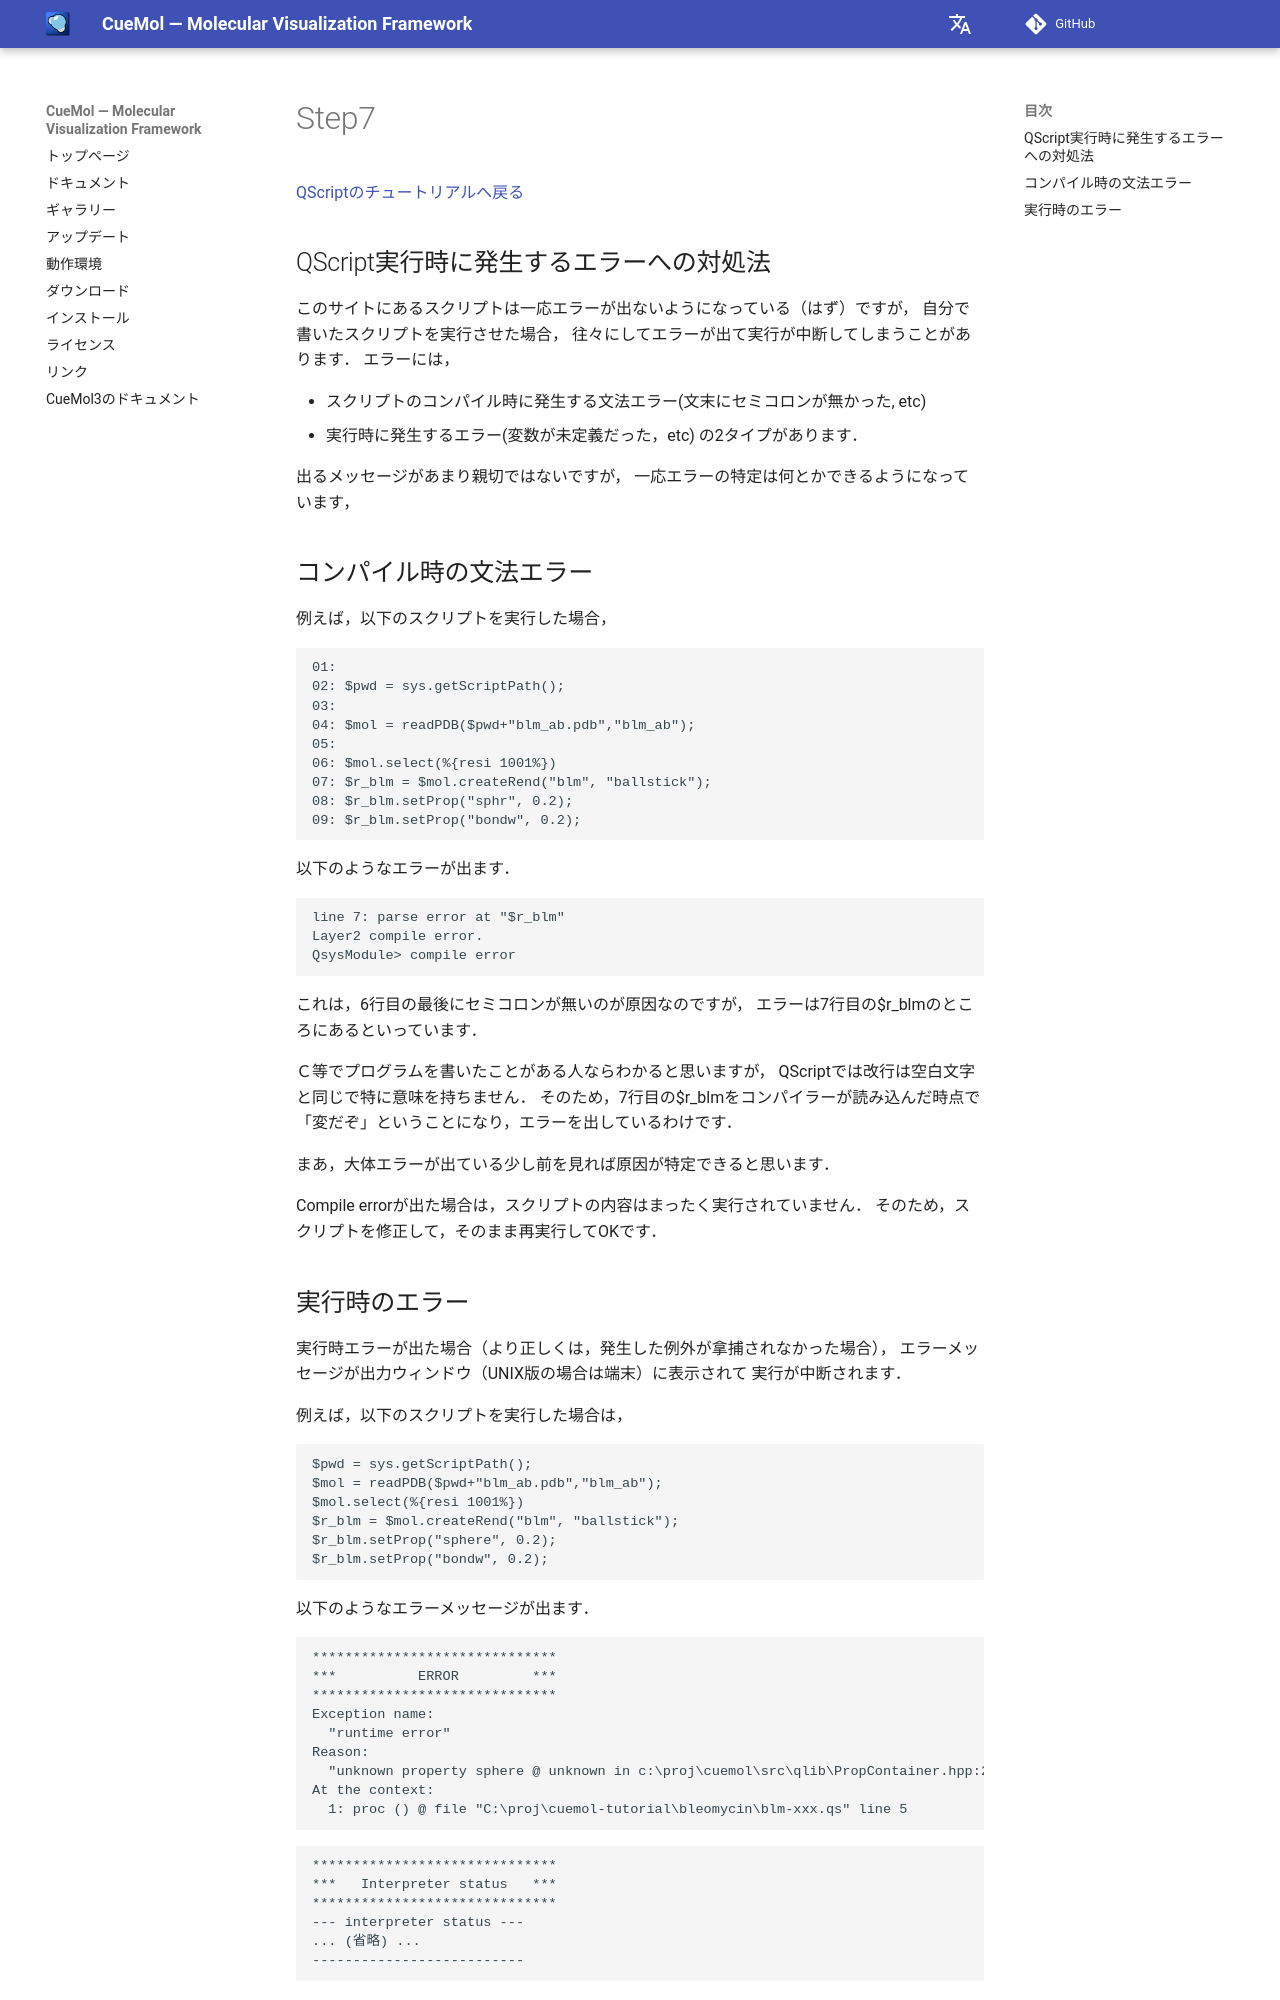

repository: CueMol/cuemol2_docs · page: Documents/QScriptのチュートリアル/Step7/index.html · generator: mkdocs

[QScriptのチュートリアルへ戻る](../../../Documents/QScriptのチュートリアル/)



## QScript実行時に発生するエラーへの対処法
このサイトにあるスクリプトは一応エラーが出ないようになっている（はず）ですが，
自分で書いたスクリプトを実行させた場合，
往々にしてエラーが出て実行が中断してしまうことがあります．
エラーには，

*  スクリプトのコンパイル時に発生する文法エラー(文末にセミコロンが無かった, etc)
*  実行時に発生するエラー(変数が未定義だった，etc)
の2タイプがあります．

出るメッセージがあまり親切ではないですが，
一応エラーの特定は何とかできるようになっています，


## コンパイル時の文法エラー
例えば，以下のスクリプトを実行した場合，
```
01: 
02: $pwd = sys.getScriptPath();
03: 
04: $mol = readPDB($pwd+"blm_ab.pdb","blm_ab");
05: 
06: $mol.select(%{resi 1001%})
07: $r_blm = $mol.createRend("blm", "ballstick");
08: $r_blm.setProp("sphr", 0.2);
09: $r_blm.setProp("bondw", 0.2);
```

以下のようなエラーが出ます．

```
line 7: parse error at "$r_blm"
Layer2 compile error.
QsysModule> compile error
```

これは，6行目の最後にセミコロンが無いのが原因なのですが，
エラーは7行目の$r_blmのところにあるといっています．

Ｃ等でプログラムを書いたことがある人ならわかると思いますが，
QScriptでは改行は空白文字と同じで特に意味を持ちません．
そのため，7行目の$r_blmをコンパイラーが読み込んだ時点で
「変だぞ」ということになり，エラーを出しているわけです．

まあ，大体エラーが出ている少し前を見れば原因が特定できると思います．

Compile errorが出た場合は，スクリプトの内容はまったく実行されていません．
そのため，スクリプトを修正して，そのまま再実行してOKです．
